2-way image classification set "datasets" from GitHub (peterhsu2018/AIA_project); label vocabulary: abnormal, normal.

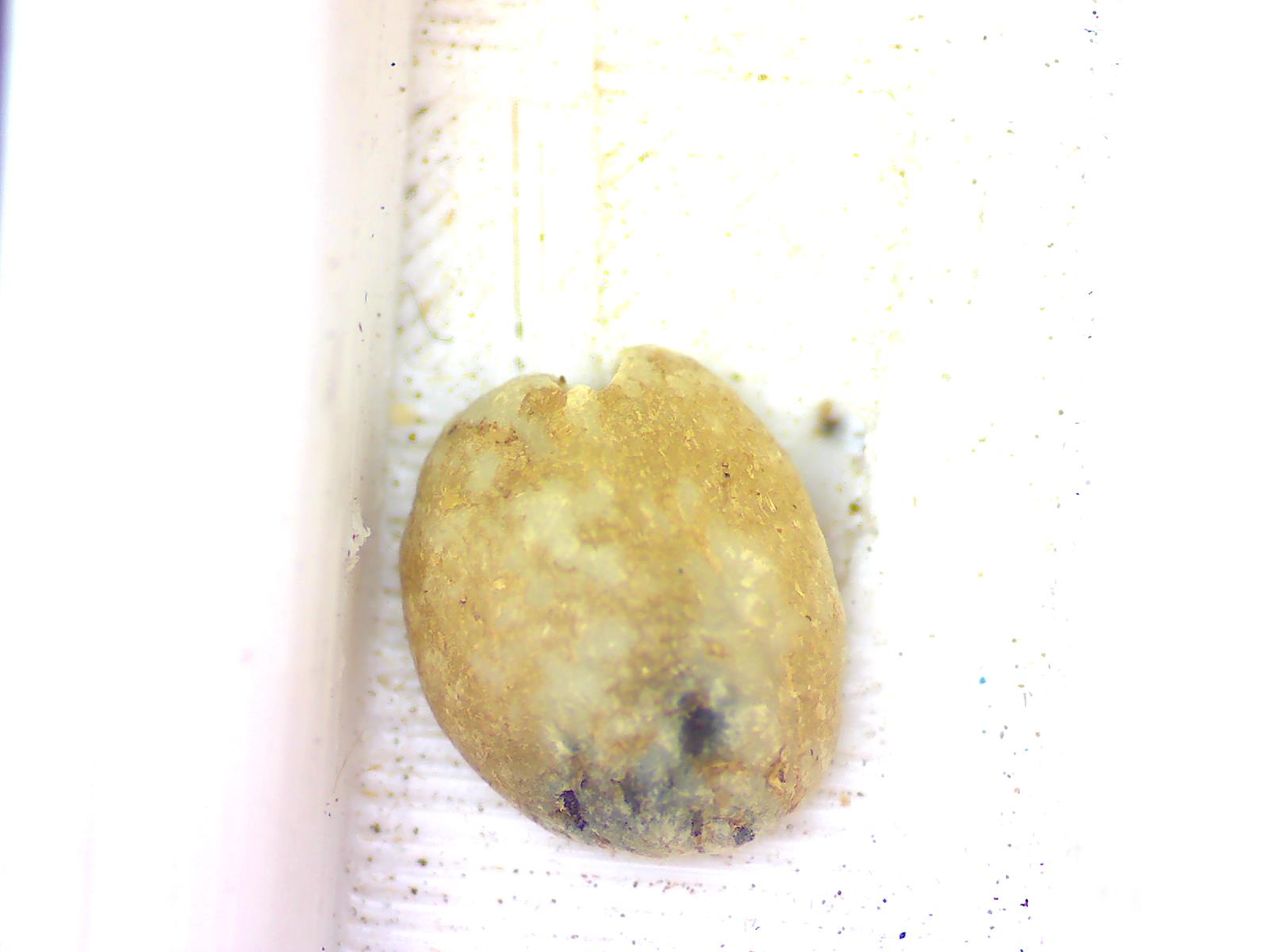
Label: abnormal

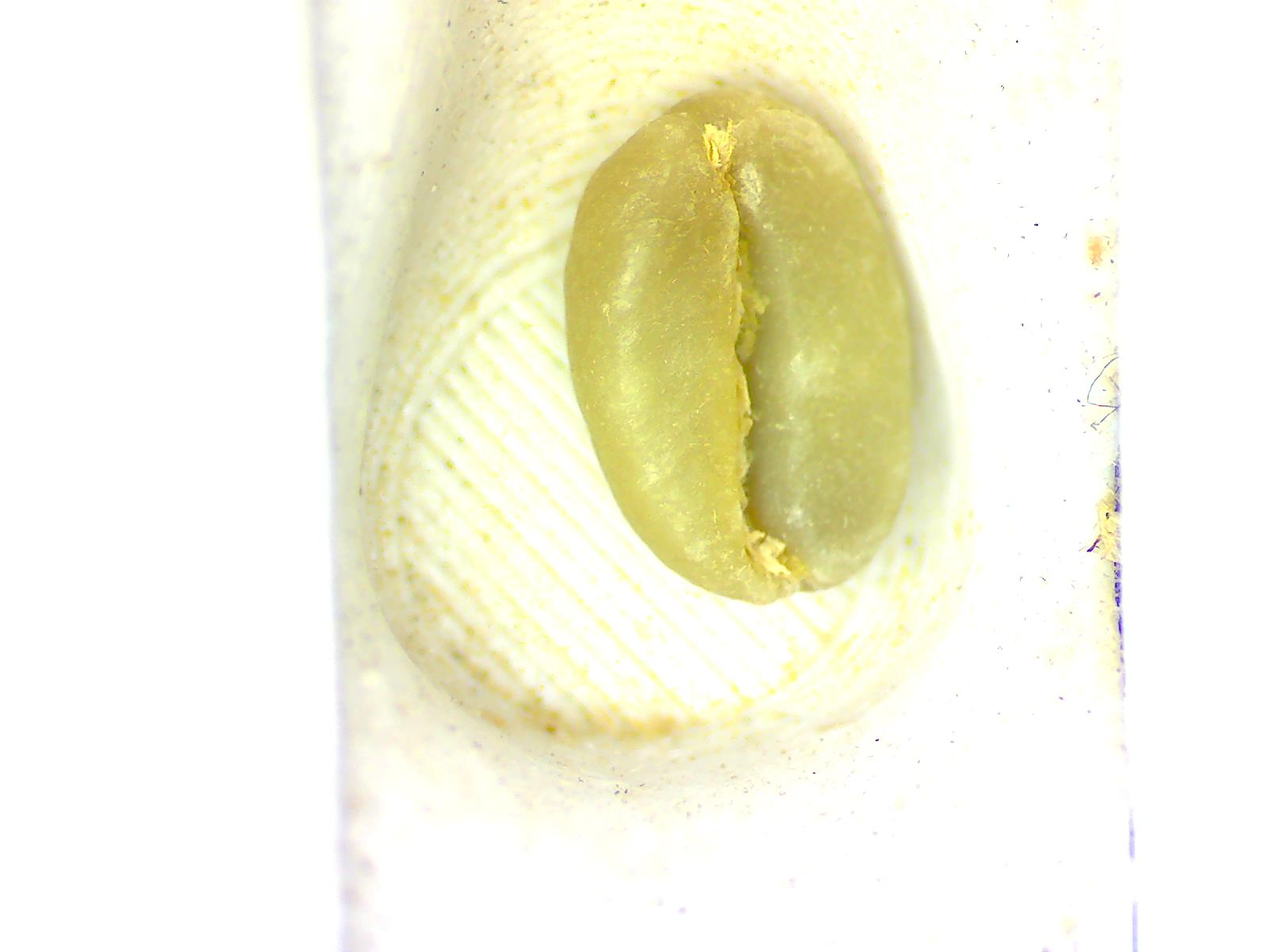
Label: normal

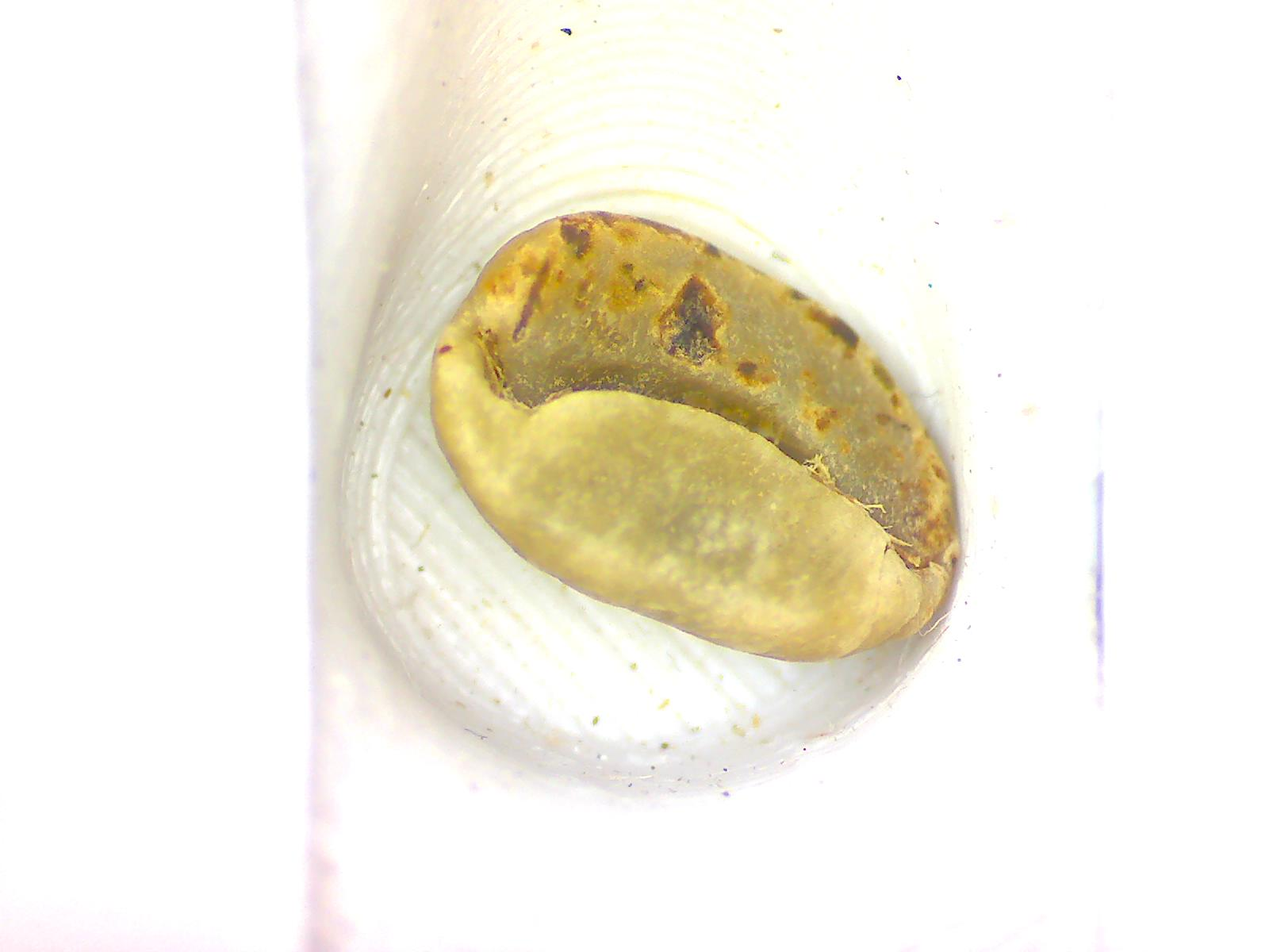
Label: abnormal

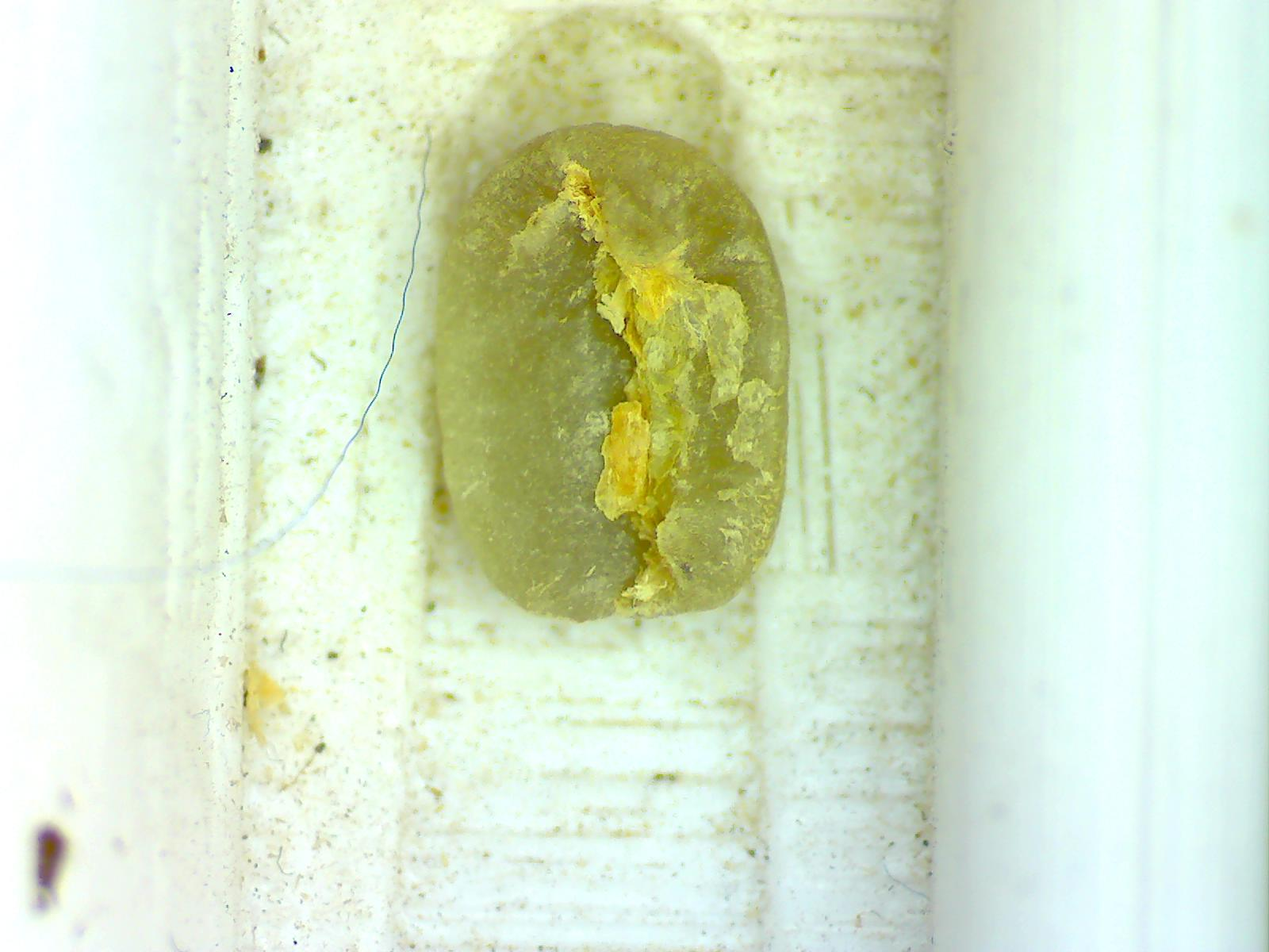
Label: normal

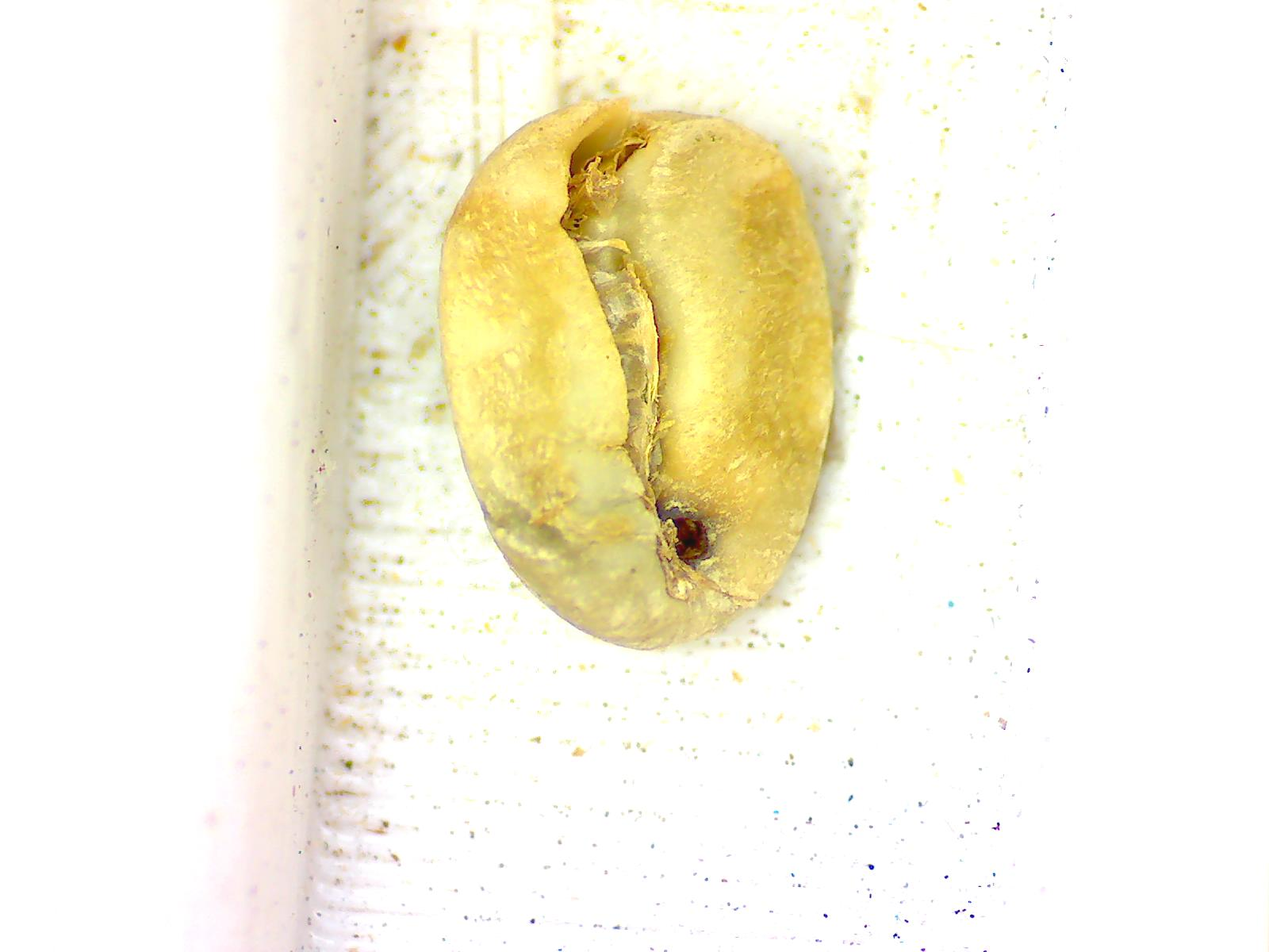
Label: abnormal

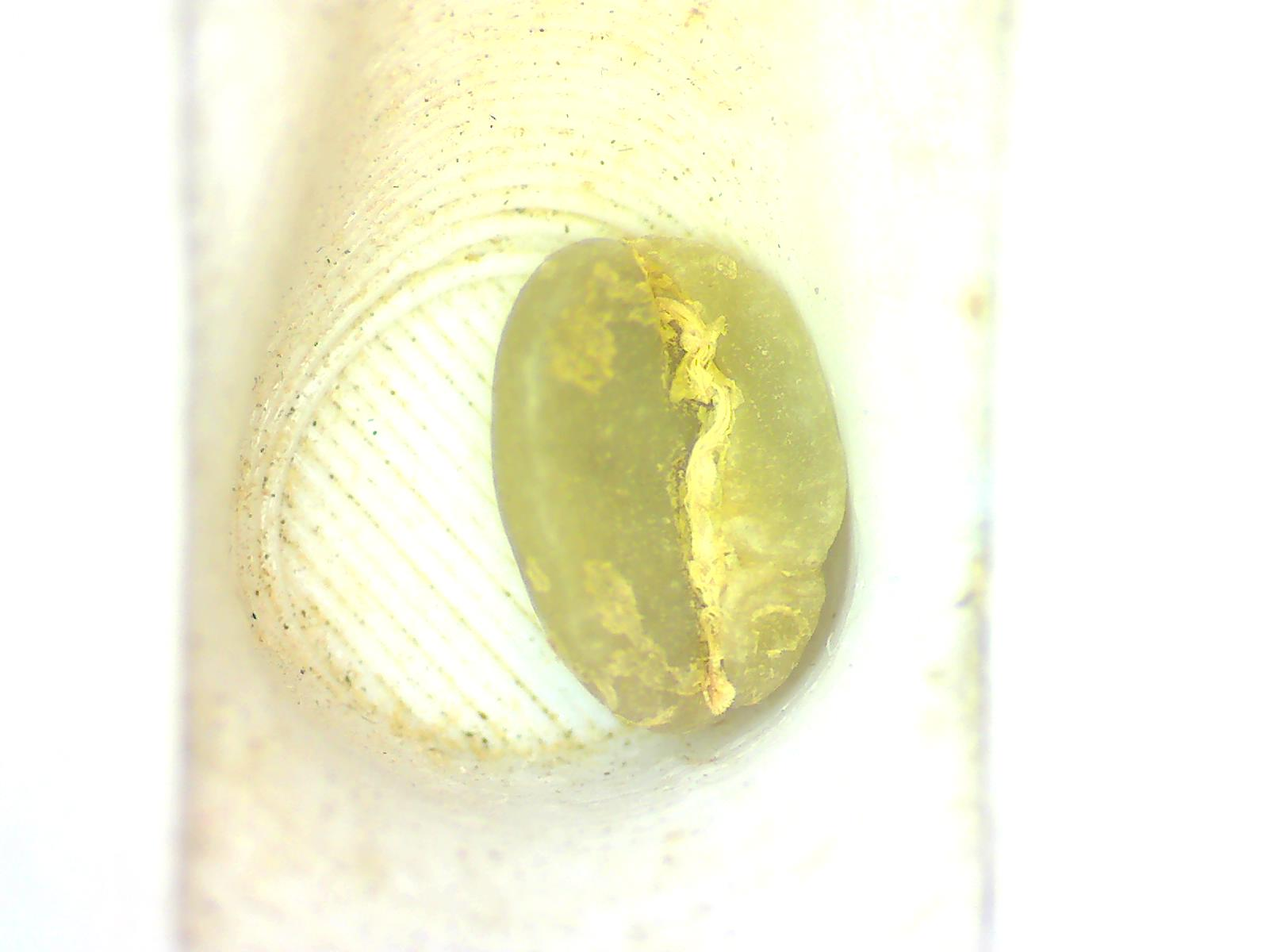
Label: normal
